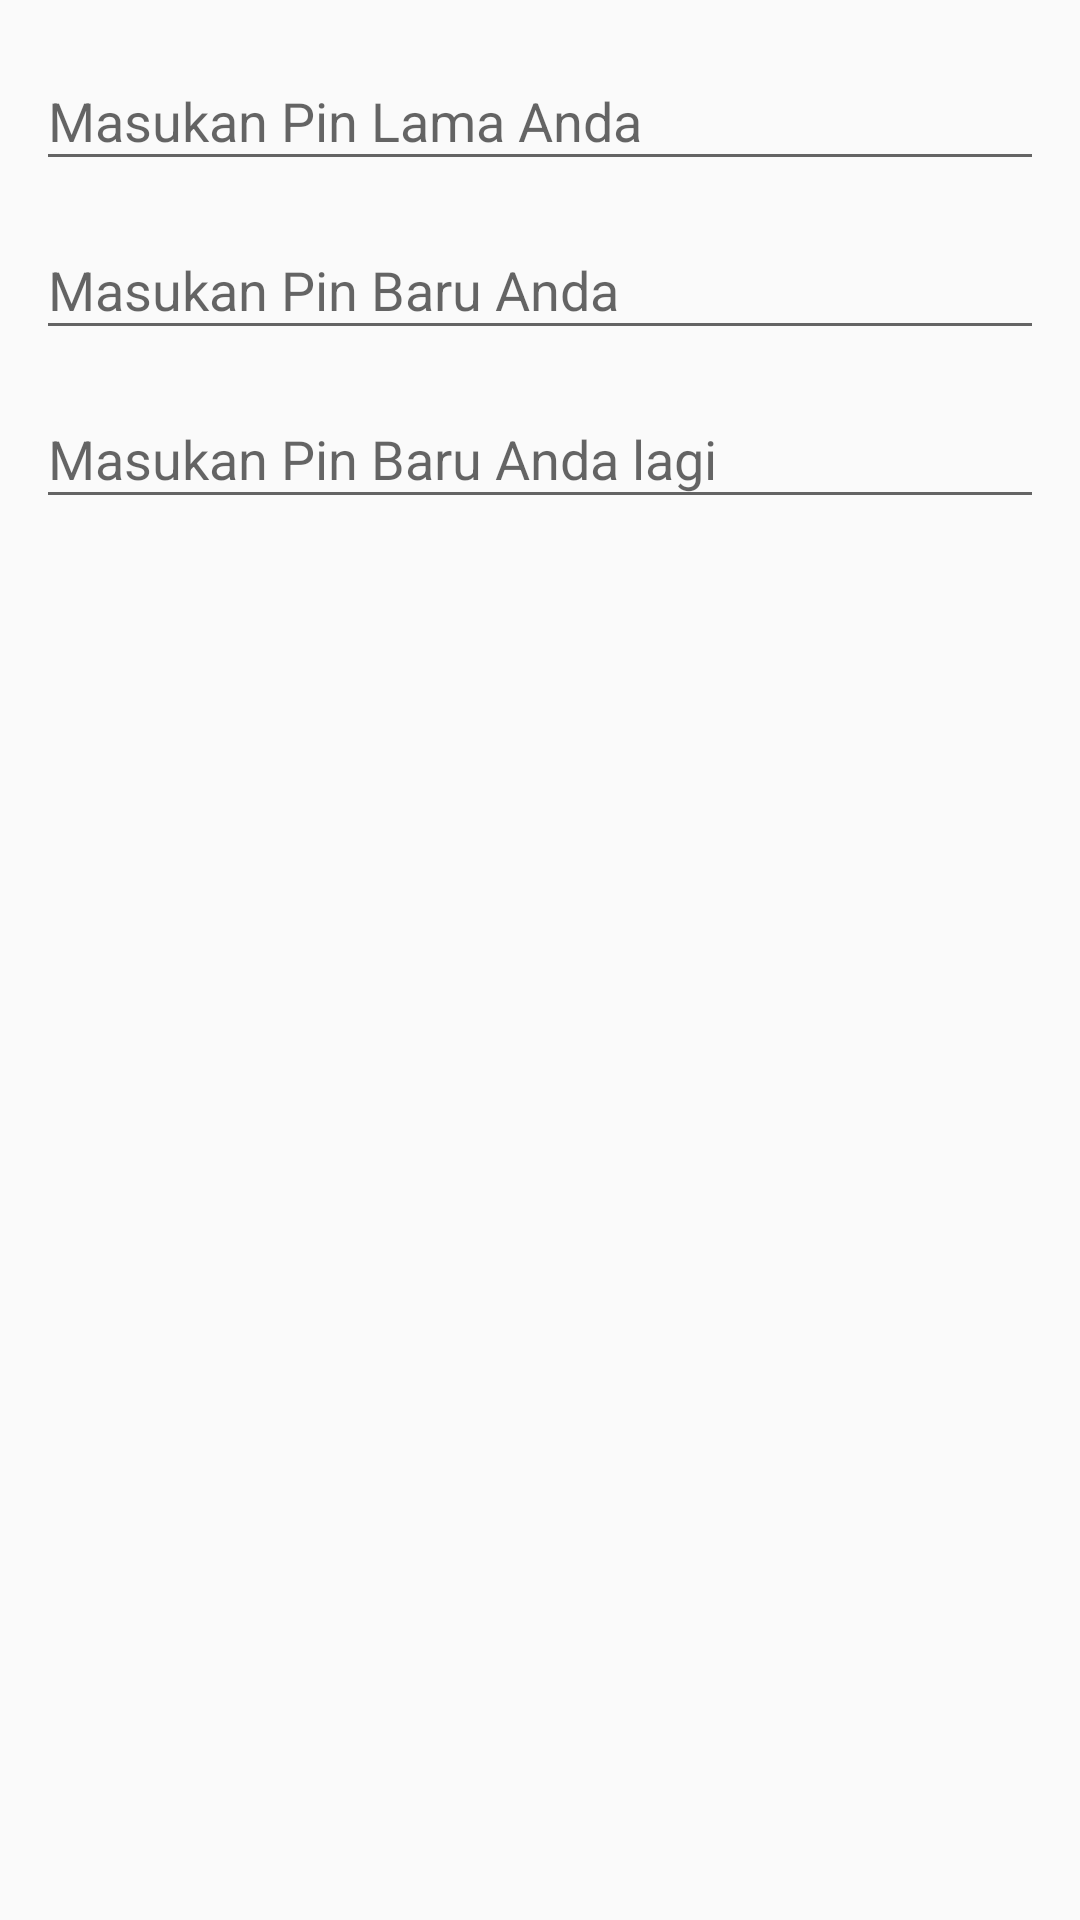

Reconstruct the res/layout file that produces this screen, plus the resources it refers to.
<!-- AndroidManifest.xml: application theme AppTheme -->
<!-- res/layout/alert_dialog_profile_pin.xml -->
<?xml version="1.0" encoding="utf-8"?>
<androidx.coordinatorlayout.widget.CoordinatorLayout
    xmlns:android="http://schemas.android.com/apk/res/android"
    android:layout_width="match_parent"
    android:layout_height="match_parent">

    <LinearLayout
        android:padding="8dp"
        android:layout_width="match_parent"
        android:layout_height="match_parent"
        android:orientation="vertical">

        <com.google.android.material.textfield.TextInputLayout
            android:layout_width="match_parent"
            android:layout_height="wrap_content">

            <EditText
                android:id="@+id/profile_oldpin"
                android:layout_width="match_parent"
                android:layout_height="wrap_content"
                android:layout_margin="4dp"
                android:hint="Masukan Pin Lama Anda"
                android:inputType="number" />
        </com.google.android.material.textfield.TextInputLayout>

        <com.google.android.material.textfield.TextInputLayout
            android:layout_width="match_parent"
            android:layout_height="wrap_content">

            <EditText
                android:id="@+id/profile_newpin"
                android:layout_width="match_parent"
                android:layout_height="wrap_content"
                android:layout_margin="4dp"
                android:hint="Masukan Pin Baru Anda"
                android:inputType="number" />
        </com.google.android.material.textfield.TextInputLayout>

        <com.google.android.material.textfield.TextInputLayout
            android:layout_width="match_parent"
            android:layout_height="wrap_content">

            <EditText
                android:id="@+id/profile_repin"
                android:layout_width="match_parent"
                android:layout_height="wrap_content"
                android:layout_margin="4dp"
                android:hint="Masukan Pin Baru Anda lagi"
                android:inputType="number" />
        </com.google.android.material.textfield.TextInputLayout>

    </LinearLayout>

</androidx.coordinatorlayout.widget.CoordinatorLayout>
<!-- resources referenced by this layout -->
<resources>
  <style name="AppTheme" parent="Theme.AppCompat.Light.DarkActionBar">
          
          <item name="colorPrimary">@color/colorPrimary</item>
          <item name="colorPrimaryDark">@color/colorPrimaryDark</item>
          <item name="colorAccent">@color/colorAccent</item>
      </style>
  <color name="colorPrimary">#008577</color>
  <color name="colorPrimaryDark">#00574B</color>
  <color name="colorAccent">#007bff</color>
</resources>
